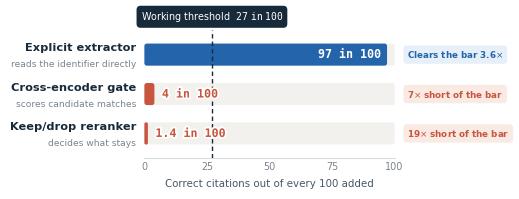

The matplotlib source for this figure:
# -*- coding: utf-8 -*-
"""Chapter 4 admission figure v7 -- chart only, explanation in the caption.

v6 carried a kicker, a two-line headline, a standfirst and a footnote block.
That is web-article furniture: in a dissertation the caption is where the
qualifications belong, typeset in the document's own font, and repeating
them inside the artwork just makes the figure a slide. v7 keeps the chart
and moves every sentence to \\caption{}.

Drawn rather than generated: the imagegen route already put a factual error
into the manuscript (fig-graph-expansion-imagegen-v1.png labels a discarded
node "Hub degree >25", but kg_corpus_build.py discards court rulings citing
more than 25 articles, not neighbours by node degree), and this figure is
nothing but exact recorded numbers at exact positions.

Arithmetic in the badges, checked against the recorded values:
  0.970 / 0.27   = 3.59  -> "clears the bar 3.6x"
  0.27  / 0.04   = 6.75  -> "7x short of the bar"
  0.27  / 0.0142 = 19.0  -> "19x short of the bar"

Numbers: 0.970 extractor (training queries, fires on 9.2%), 0.04 commercial
cross-encoder max score gate, 0.0142 keep/drop reranker at dense depth 2,000
-- the last two are ten-query court diagnostics outside the reproducible
score lineage. The 0.27 line is the empirical court-side working figure the
project recorded, never a reconstructed per-query pi*. All of that is in the
caption; none of it is asserted by the drawing.
"""
import sys
from pathlib import Path

import matplotlib
matplotlib.use('Agg')
import matplotlib.patheffects as pe
import matplotlib.pyplot as plt
from matplotlib.patches import FancyBboxPatch

sys.stdout.reconfigure(encoding='utf-8', errors='replace')

OUT = Path("C:/Users/Dharun prasanth/OneDrive/Documents/Projects/"
           "LLm_Agentic/dissertation/overleaf_live/figures")

INK = "#172A3A"
SLATE = "#46586B"
BLUE = "#2364AA"
RED = "#C8553D"
GREY = "#7A848E"
TRACK = "#F2F1EE"
PALE_BLUE = "#E7F0F9"
PALE_RED = "#FAEAE4"
RULE = "#D9DDE1"

W, H = 5.56, 1.98
L, R = .285, .735
TOP, BOT = .855, .210
THRESH = 27.0

plt.rcParams.update({
    "font.family": "DejaVu Sans",
    "font.size": 8,
    "pdf.fonttype": 42,
    "ps.fonttype": 42,
    "mathtext.fontset": "dejavusans",
})

fig = plt.figure(figsize=(W, H))
ax = fig.add_subplot(111)
fig.subplots_adjust(left=L, right=R, top=TOP, bottom=BOT)

rows = [
    (2, "Explicit extractor", "reads the identifier directly",
     97.0, "97 in 100", BLUE, PALE_BLUE, "Clears the bar 3.6$\\times$"),
    (1, "Cross-encoder gate", "scores candidate matches",
     4.0, "4 in 100", RED, PALE_RED, "7$\\times$ short of the bar"),
    (0, "Keep/drop reranker", "decides what stays",
     1.4, "1.4 in 100", RED, PALE_RED, "19$\\times$ short of the bar"),
]

ax.set(xlim=(0, 100), ylim=(-.62, 2.62), yticks=[])

# rounded ends that stay round: rounding_size is in x-units and the box is
# built after y is divided by mutation_aspect, so A equalises the two scales
xu = 100 / ((R - L) * W)
yu = 3.24 / ((TOP - BOT) * H)
ASPECT = yu / xu
RAD = 1.8 / 72 * xu
BH = .56


def bar(x0, x1, y, colour, z):
    r = min(RAD, max((x1 - x0) / 2.4, 1e-6))
    ax.add_patch(FancyBboxPatch(
        (x0, y - BH / 2), x1 - x0, BH, mutation_aspect=ASPECT, zorder=z,
        boxstyle="round,pad=0,rounding_size=%.4f" % r,
        linewidth=0, facecolor=colour))


gt = ax.get_yaxis_transform()          # x axes-fraction, y data

for y, title, sub, v, vtxt, colour, pale, badge in rows:
    bar(0, 100, y, TRACK, 1)
    bar(0, v, y, colour, 2)
    ax.text(-.032, y + .17, title, transform=gt, clip_on=False, zorder=4,
            fontsize=8.2, fontweight="bold", color=INK, ha="right",
            va="center")
    ax.text(-.032, y - .25, sub, transform=gt, clip_on=False, zorder=4,
            fontsize=6.6, color=GREY, ha="right", va="center")
    inside = v > 40
    ax.text(v - 2.4 if inside else v + 3.0, y, vtxt, zorder=8,
            fontsize=8.4, family="DejaVu Sans Mono", fontweight="bold",
            color="white" if inside else colour,
            ha="right" if inside else "left", va="center",
            path_effects=[] if inside else
            [pe.withStroke(linewidth=2.6, foreground="white")])
    ax.text(1.050, y, badge, transform=gt, clip_on=False, zorder=4,
            fontsize=6.3, fontweight="bold", color=colour, ha="left",
            va="center",
            bbox=dict(boxstyle="round,pad=.42", facecolor=pale,
                      edgecolor="none"))

ax.vlines(THRESH, -.62, 2.62, color=INK, lw=1.0, ls=(0, (3.2, 2.2)),
          zorder=6)
ax.text(THRESH, 2.96, "Working threshold  $\\mathtt{27\\ in\\ 100}$",
        zorder=7, clip_on=False, fontsize=6.9, color="white", ha="center",
        va="center",
        bbox=dict(boxstyle="round,pad=.42", facecolor=INK, edgecolor="none"))

ax.set_xticks([0, 25, 50, 75, 100])
ax.set_xlabel("Correct citations out of every 100 added", fontsize=7.4,
              color=SLATE, labelpad=5)
ax.spines[["top", "right", "left"]].set_visible(False)
ax.spines["bottom"].set_color(RULE)
ax.tick_params(axis="y", length=0)
ax.tick_params(axis="x", length=0, colors=GREY, labelsize=6.9, pad=3)

OUT.mkdir(parents=True, exist_ok=True)
fig.savefig(OUT / "fig-admission-bar-v7.pdf")
fig.savefig(OUT / "fig-admission-bar-v7.png", dpi=340)
plt.close(fig)
print("wrote fig-admission-bar-v7.pdf / .png")
